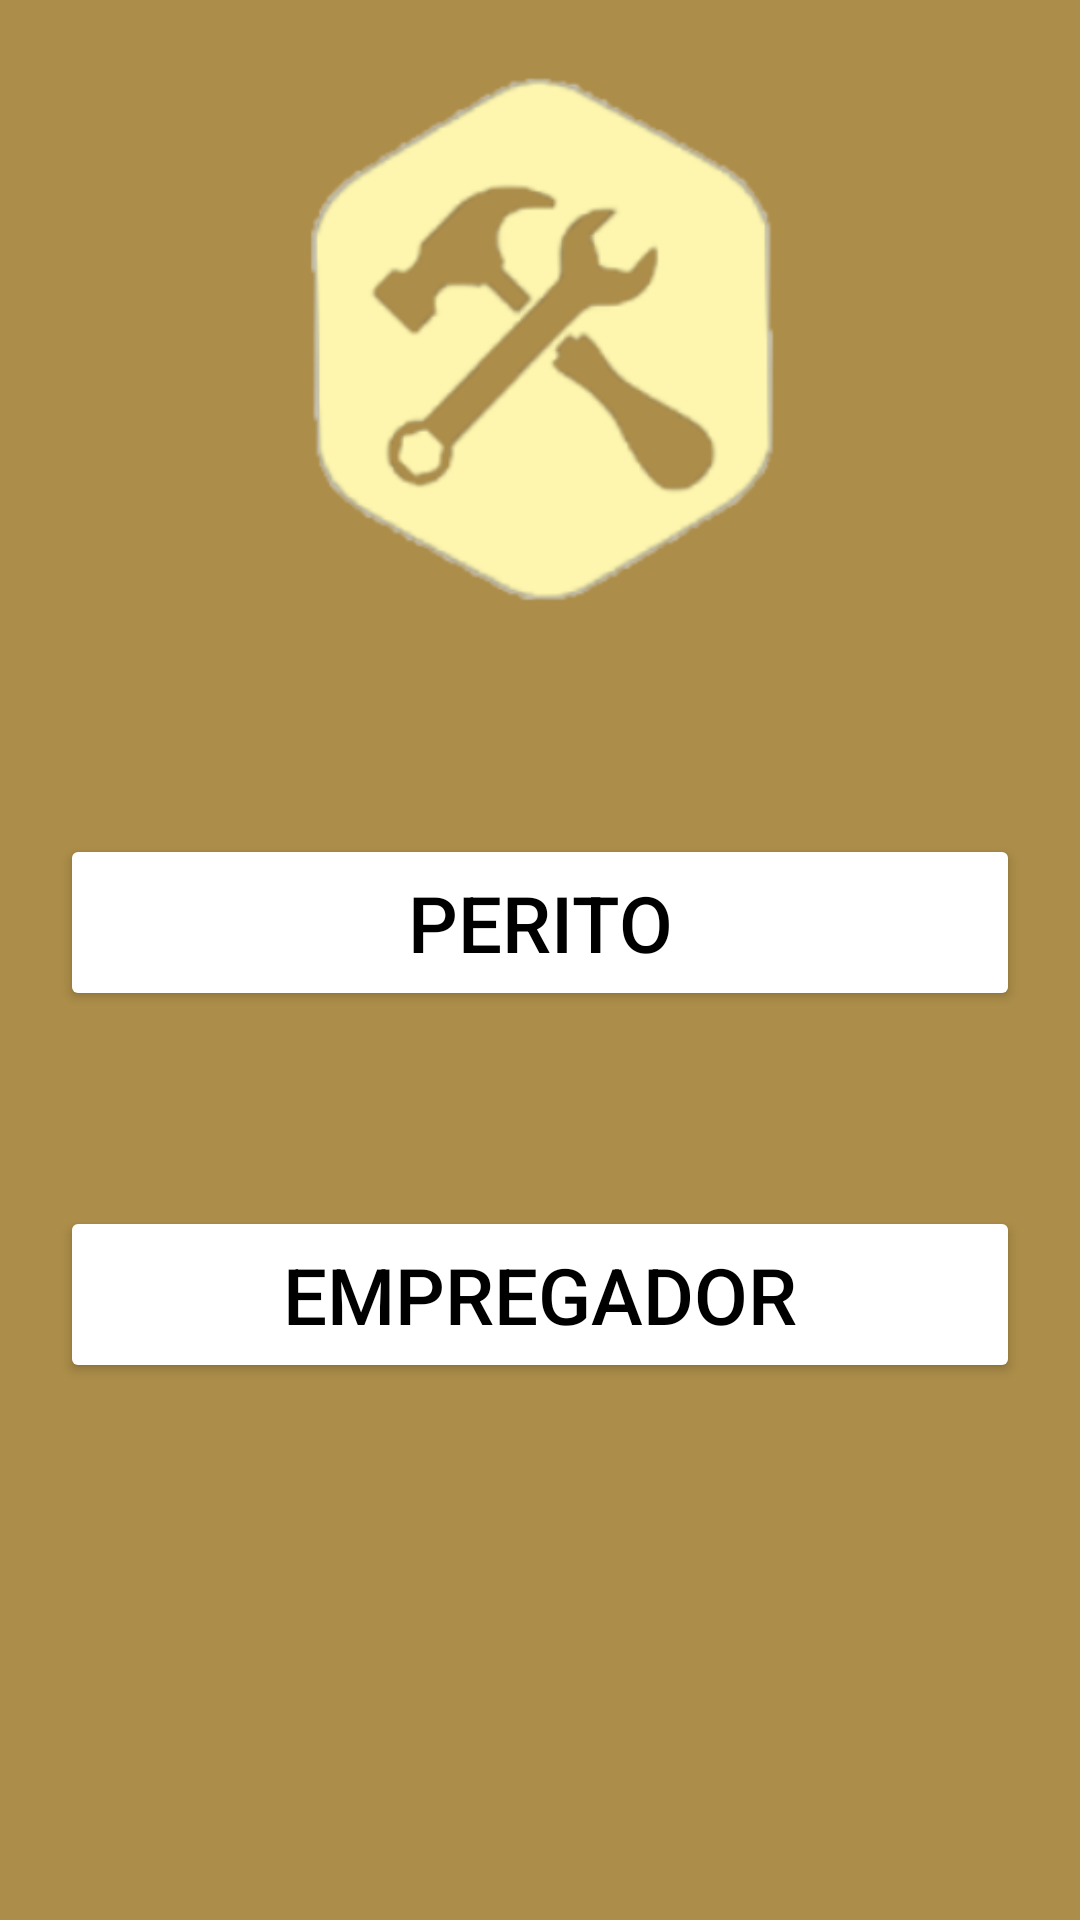

Produce the Android XML layout that renders to this screen, including the resource entries it uses.
<!-- AndroidManifest.xml: application theme Theme.SoPerito -->
<!-- res/layout/activity_profile_choice.xml -->
<?xml version="1.0" encoding="utf-8"?>
<androidx.constraintlayout.widget.ConstraintLayout xmlns:android="http://schemas.android.com/apk/res/android"
    xmlns:app="http://schemas.android.com/apk/res-auto"
    xmlns:tools="http://schemas.android.com/tools"
    android:layout_width="match_parent"
    android:layout_height="match_parent"
    android:background="@color/marrom"
    android:padding="20dp"
    tools:context=".view.usuario.ProfileChoiceActivity">

    <ImageView
        android:id="@+id/img_logo"
        android:layout_width="214dp"
        android:layout_height="182dp"
        android:src="@drawable/img_logo"
        app:layout_constraintEnd_toEndOf="parent"
        app:layout_constraintStart_toStartOf="parent"
        app:layout_constraintTop_toTopOf="parent" />

    <Button
        android:id="@+id/button_perito"
        android:layout_width="0dp"
        android:layout_height="wrap_content"
        android:layout_marginTop="76dp"
        android:text="Perito"
        android:padding="12dp"
        android:textColor="@color/black"
        android:backgroundTint="@color/white"
        android:textAllCaps="true"
        android:textSize="26dp"
        app:layout_constraintTop_toBottomOf="@+id/img_logo"
        app:layout_constraintStart_toStartOf="parent"
        app:layout_constraintEnd_toEndOf="parent"
        />

    <Button
        android:id="@+id/button_empregador"
        android:layout_width="0dp"
        android:layout_height="wrap_content"
        android:layout_marginTop="65dp"
        android:text="Empregador"
        android:padding="12dp"
        android:textColor="@color/black"
        android:backgroundTint="@color/white"
        android:textAllCaps="true"
        android:textSize="26dp"
        app:layout_constraintTop_toBottomOf="@+id/button_perito"
        app:layout_constraintStart_toStartOf="parent"
        app:layout_constraintEnd_toEndOf="parent"
        />

</androidx.constraintlayout.widget.ConstraintLayout>
<!-- resources referenced by this layout -->
<resources>
  <color name="black">#FF000000</color>
  <color name="marrom">#AC8D49</color>
  <color name="white">#FFFFFFFF</color>
  <!-- drawable img_logo: png bitmap (drawable, 32440 bytes) -->
  <style name="Theme.SoPerito" parent="Theme.MaterialComponents.DayNight.DarkActionBar">
          
          <item name="colorPrimary">@color/purple_500</item>
          <item name="colorPrimaryVariant">@color/purple_700</item>
          <item name="colorOnPrimary">@color/white</item>
          
          <item name="colorSecondary">@color/teal_200</item>
          <item name="colorSecondaryVariant">@color/teal_700</item>
          <item name="colorOnSecondary">@color/black</item>
          
          <item name="android:statusBarColor" tools:targetApi="l">?attr/colorPrimaryVariant</item>
          
      </style>
  <color name="purple_500">#FF6200EE</color>
  <color name="purple_700">#FF3700B3</color>
  <color name="teal_200">#FF03DAC5</color>
  <color name="teal_700">#FF018786</color>
</resources>
